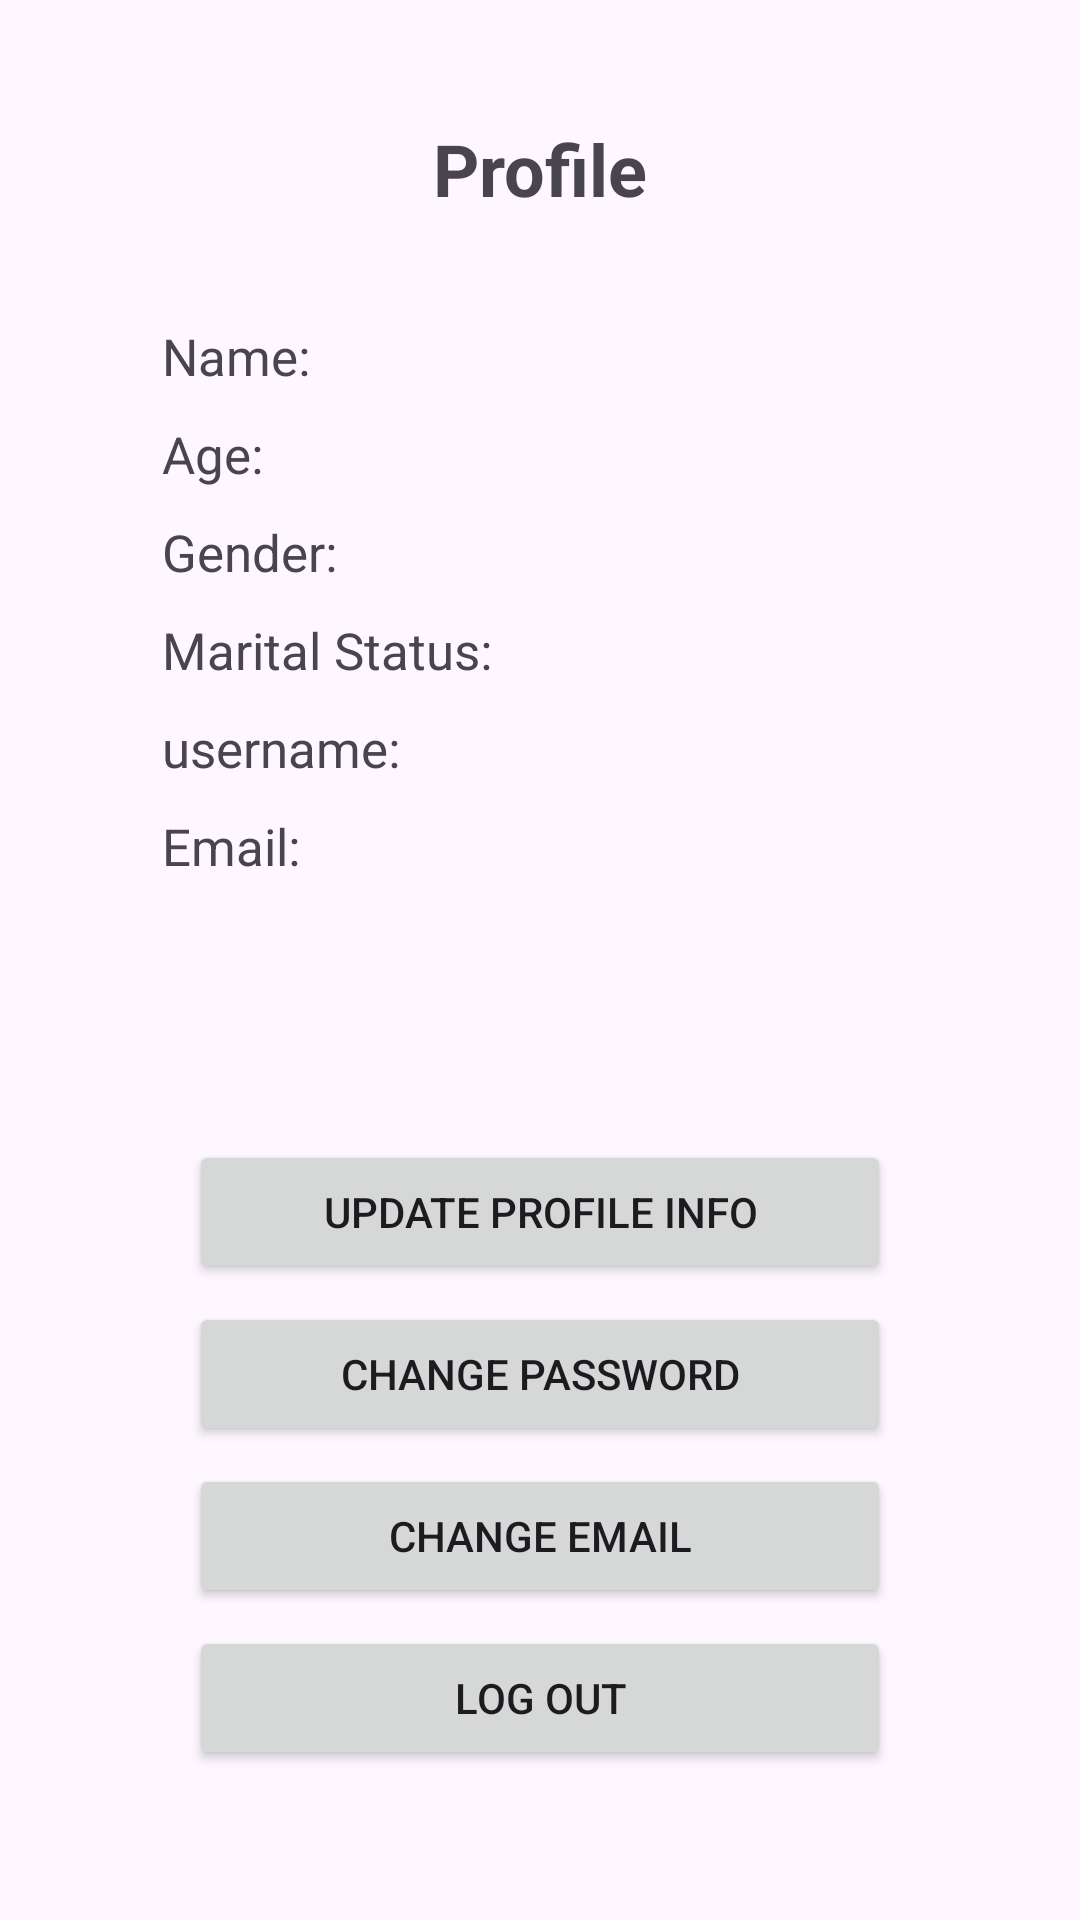

Produce the Android XML layout that renders to this screen, including the resource entries it uses.
<!-- AndroidManifest.xml: application theme Theme.MuslimApp -->
<!-- res/layout/fragment_profile.xml -->
<?xml version="1.0" encoding="utf-8"?>
<androidx.constraintlayout.widget.ConstraintLayout xmlns:android="http://schemas.android.com/apk/res/android"
    xmlns:tools="http://schemas.android.com/tools"
    android:layout_width="match_parent"
    android:layout_height="match_parent"
    xmlns:app="http://schemas.android.com/apk/res-auto"
    tools:context=".fragments.ProfileFragment">

    <TextView
        android:id="@+id/profileheader"
        android:layout_width="wrap_content"
        android:layout_height="wrap_content"
        android:layout_marginTop="40dp"
        android:text="Profile"
        android:textSize="24sp"
        android:textStyle="bold"
        app:layout_constraintEnd_toEndOf="parent"
        app:layout_constraintStart_toStartOf="parent"
        app:layout_constraintTop_toTopOf="parent" />


    <TextView
        android:textSize="17sp"
        android:id="@+id/email"
        android:layout_width="wrap_content"
        android:layout_height="wrap_content"
        android:layout_marginTop="10dp"
        android:text=""
        app:layout_constraintStart_toStartOf="@+id/username"
        app:layout_constraintTop_toBottomOf="@+id/username" />

    <TextView
        android:textSize="17sp"
        android:id="@+id/genderlabel"
        android:layout_width="wrap_content"
        android:layout_height="wrap_content"
        android:layout_marginTop="10dp"
        android:text="Gender: "
        app:layout_constraintStart_toStartOf="@+id/agelabel"
        app:layout_constraintTop_toBottomOf="@+id/agelabel" />

    <TextView
        android:textSize="17sp"
        android:id="@+id/name"
        android:layout_width="wrap_content"
        android:layout_height="wrap_content"
        android:layout_marginStart="55dp"
        android:layout_marginTop="35dp"
        android:text=""
        app:layout_constraintStart_toStartOf="@+id/profileheader"
        app:layout_constraintTop_toBottomOf="@+id/profileheader" />

    <TextView
        android:textSize="17sp"
        android:id="@+id/username"
        android:layout_width="wrap_content"
        android:layout_height="wrap_content"
        android:layout_marginTop="10dp"
        android:text=""
        app:layout_constraintStart_toStartOf="@+id/marital"
        app:layout_constraintTop_toBottomOf="@+id/marital" />

    <TextView
        android:textSize="17sp"
        android:id="@+id/namelabel"
        android:layout_width="wrap_content"
        android:layout_height="wrap_content"
        android:layout_marginStart="54dp"
        android:text="Name: "
        app:layout_constraintBottom_toBottomOf="@+id/name"
        app:layout_constraintStart_toStartOf="parent"
        app:layout_constraintTop_toTopOf="@+id/name" />

    <TextView
        android:textSize="17sp"
        android:id="@+id/maritallabel"
        android:layout_width="wrap_content"
        android:layout_height="wrap_content"
        android:layout_marginTop="10dp"
        android:text="Marital Status: "
        app:layout_constraintStart_toStartOf="@+id/genderlabel"
        app:layout_constraintTop_toBottomOf="@+id/genderlabel" />

    <TextView
        android:textSize="17sp"
        android:id="@+id/agelabel"
        android:layout_width="wrap_content"
        android:layout_height="wrap_content"
        android:layout_marginTop="10dp"
        android:text="Age: "
        app:layout_constraintStart_toStartOf="@+id/namelabel"
        app:layout_constraintTop_toBottomOf="@+id/namelabel" />

    <TextView
        android:textSize="17sp"
        android:id="@+id/age"
        android:layout_width="wrap_content"
        android:layout_height="wrap_content"
        android:layout_marginTop="10dp"
        android:text=""
        app:layout_constraintStart_toStartOf="@+id/name"
        app:layout_constraintTop_toBottomOf="@+id/name" />

    <TextView
        android:textSize="17sp"
        android:id="@+id/marital"
        android:layout_width="wrap_content"
        android:layout_height="wrap_content"
        android:layout_marginTop="10dp"
        android:text=""
        app:layout_constraintStart_toStartOf="@+id/gender"
        app:layout_constraintTop_toBottomOf="@+id/gender" />

    <TextView
        android:textSize="17sp"
        android:id="@+id/emaillabel"
        android:layout_width="wrap_content"
        android:layout_height="wrap_content"
        android:layout_marginTop="10dp"
        android:text="Email: "
        app:layout_constraintStart_toStartOf="@+id/usernamelabel"
        app:layout_constraintTop_toBottomOf="@+id/usernamelabel" />

    <TextView
        android:textSize="17sp"
        android:id="@+id/usernamelabel"
        android:layout_width="wrap_content"
        android:layout_height="wrap_content"
        android:layout_marginTop="10dp"
        android:text="username:"
        app:layout_constraintStart_toStartOf="@+id/maritallabel"
        app:layout_constraintTop_toBottomOf="@+id/maritallabel" />

    <TextView
        android:textSize="17sp"
        android:id="@+id/gender"
        android:layout_width="wrap_content"
        android:layout_height="wrap_content"
        android:layout_marginTop="10dp"
        android:text=""
        app:layout_constraintStart_toStartOf="@+id/age"
        app:layout_constraintTop_toBottomOf="@+id/age" />

    <Button
        android:id="@+id/updateprofile"
        android:layout_width="0dp"
        app:layout_constraintWidth_percent="0.65"
        android:layout_height="wrap_content"
        android:layout_marginBottom="6dp"
        android:text="Update Profile Info"
        app:layout_constraintBottom_toTopOf="@+id/changepassword"
        app:layout_constraintEnd_toEndOf="parent"
        app:layout_constraintStart_toStartOf="parent" />

    <Button
        android:id="@+id/changepassword"
        android:layout_width="0dp"
        app:layout_constraintWidth_percent="0.65"
        android:layout_height="wrap_content"
        android:layout_marginBottom="6dp"
        android:text="Change Password"
        app:layout_constraintBottom_toTopOf="@+id/changeemail"
        app:layout_constraintEnd_toEndOf="parent"
        app:layout_constraintStart_toStartOf="parent" />
    <Button
        android:id="@+id/changeemail"
        android:layout_width="0dp"
        app:layout_constraintWidth_percent="0.65"
        android:layout_height="wrap_content"
        android:layout_marginBottom="6dp"
        android:text="Change Email"
        app:layout_constraintBottom_toTopOf="@+id/logoutbutton"
        app:layout_constraintEnd_toEndOf="parent"
        app:layout_constraintStart_toStartOf="parent" />
    <Button
        android:id="@+id/logoutbutton"
        android:layout_width="0dp"
        app:layout_constraintWidth_percent="0.65"
        android:layout_height="wrap_content"
        android:layout_marginBottom="50dp"
        android:text="Log Out"
        app:layout_constraintBottom_toBottomOf="parent"
        app:layout_constraintEnd_toEndOf="parent"
        app:layout_constraintStart_toStartOf="parent" />

</androidx.constraintlayout.widget.ConstraintLayout>
<!-- resources referenced by this layout -->
<resources>
  <style name="Theme.MuslimApp" parent="Base.Theme.MuslimApp" />
  <style name="Base.Theme.MuslimApp" parent="Theme.Material3.DayNight.NoActionBar">
          
          
      </style>
</resources>
